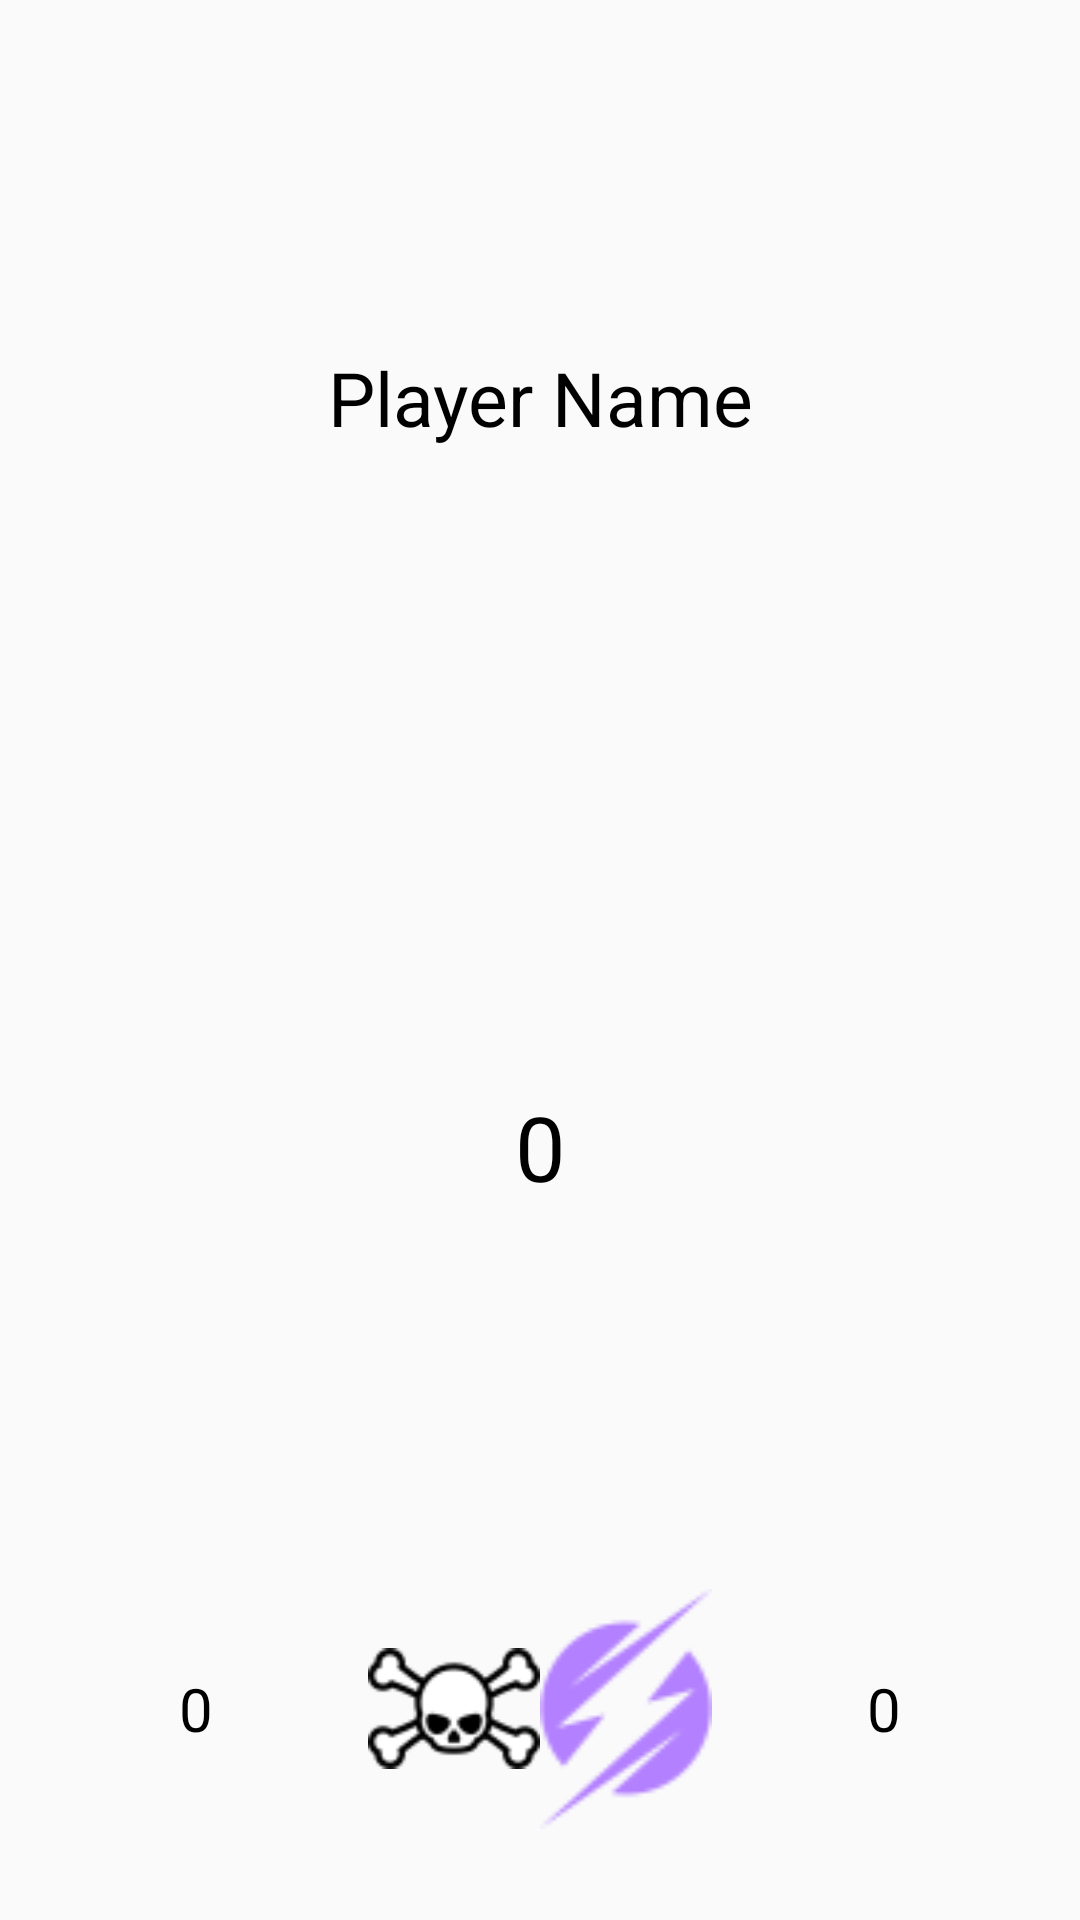

Reconstruct the res/layout file that produces this screen, plus the resources it refers to.
<!-- AndroidManifest.xml: application theme AppTheme -->
<!-- res/layout/fragment_4player_input.xml -->
<?xml version="1.0" encoding="utf-8"?>
<LinearLayout xmlns:android="http://schemas.android.com/apk/res/android"
    android:layout_width="match_parent"
    android:layout_height="match_parent"
    android:orientation="vertical"
    android:paddingBottom="@dimen/activity_vertical_margin_small"
    android:paddingLeft="@dimen/activity_horizontal_margin_small"
    android:paddingRight="@dimen/activity_horizontal_margin_small"
    android:paddingTop="@dimen/activity_vertical_margin_small">


    <TextView
        android:id="@+id/tv_f4playerinput_name"
        android:layout_width="match_parent"
        android:layout_height="0dp"
        android:layout_weight="2"
        android:gravity="center"
        android:text="@string/playername"
        android:textSize="25sp" />

    <TextView
        android:id="@+id/tv_f4playerinput_lifepoints"
        android:layout_width="match_parent"
        android:layout_height="0dp"
        android:layout_weight="2"
        android:gravity="center"
        android:text="@string/zero"
        android:textSize="30sp" />

    <LinearLayout
        android:layout_width="match_parent"
        android:layout_height="0dp"
        android:layout_weight="1"
        android:orientation="horizontal">


        <TextView
            android:id="@+id/tv_f4playerinput_poison"
            android:layout_width="0dp"
            android:layout_height="match_parent"
            android:layout_weight="2"
            android:gravity="center"
            android:text="@string/zero"
            android:textSize="20sp" />

        <ImageView
            android:id="@+id/iv_player11_poison"
            android:layout_width="0dp"
            android:layout_height="match_parent"
            android:layout_weight="1"
            android:src="@drawable/counter_poison" />



        <ImageView
            android:id="@+id/iv_player1_energy"
            android:layout_width="0dp"
            android:layout_height="match_parent"
            android:layout_weight="1"
            android:src="@drawable/counter_energy" />

        <TextView
            android:id="@+id/tv_f4playerinput_energy"
            android:layout_width="0dp"
            android:layout_height="match_parent"
            android:layout_weight="2"
            android:gravity="center"
            android:text="@string/zero"
            android:textSize="20sp" />


    </LinearLayout>


</LinearLayout>
<!-- resources referenced by this layout -->
<resources>
  <dimen name="activity_horizontal_margin_small">8dp</dimen>
  <dimen name="activity_vertical_margin_small">8dp</dimen>
  <!-- drawable counter_energy: png bitmap (drawable, 2368 bytes) -->
  <!-- drawable counter_poison: png bitmap (drawable, 2727 bytes) -->
  <string name="playername">Player Name</string>
  <string name="zero">0</string>
  <style name="AppTheme" parent="Theme.AppCompat.Light.NoActionBar">
          
          <item name="android:textSize">20sp</item>
          <item name="android:maxLines">1</item>
          <item name="android:textColor">@color/black</item>
          <item name="colorPrimary">@color/colorPrimary</item>
          <item name="colorPrimaryDark">@color/colorPrimaryDark</item>
          <item name="colorAccent">@color/colorAccent</item>
      </style>
  <color name="black">#000000</color>
  <color name="colorPrimary">#3F51B5</color>
  <color name="colorPrimaryDark">#303F9F</color>
  <color name="colorAccent">#FF4081</color>
</resources>
